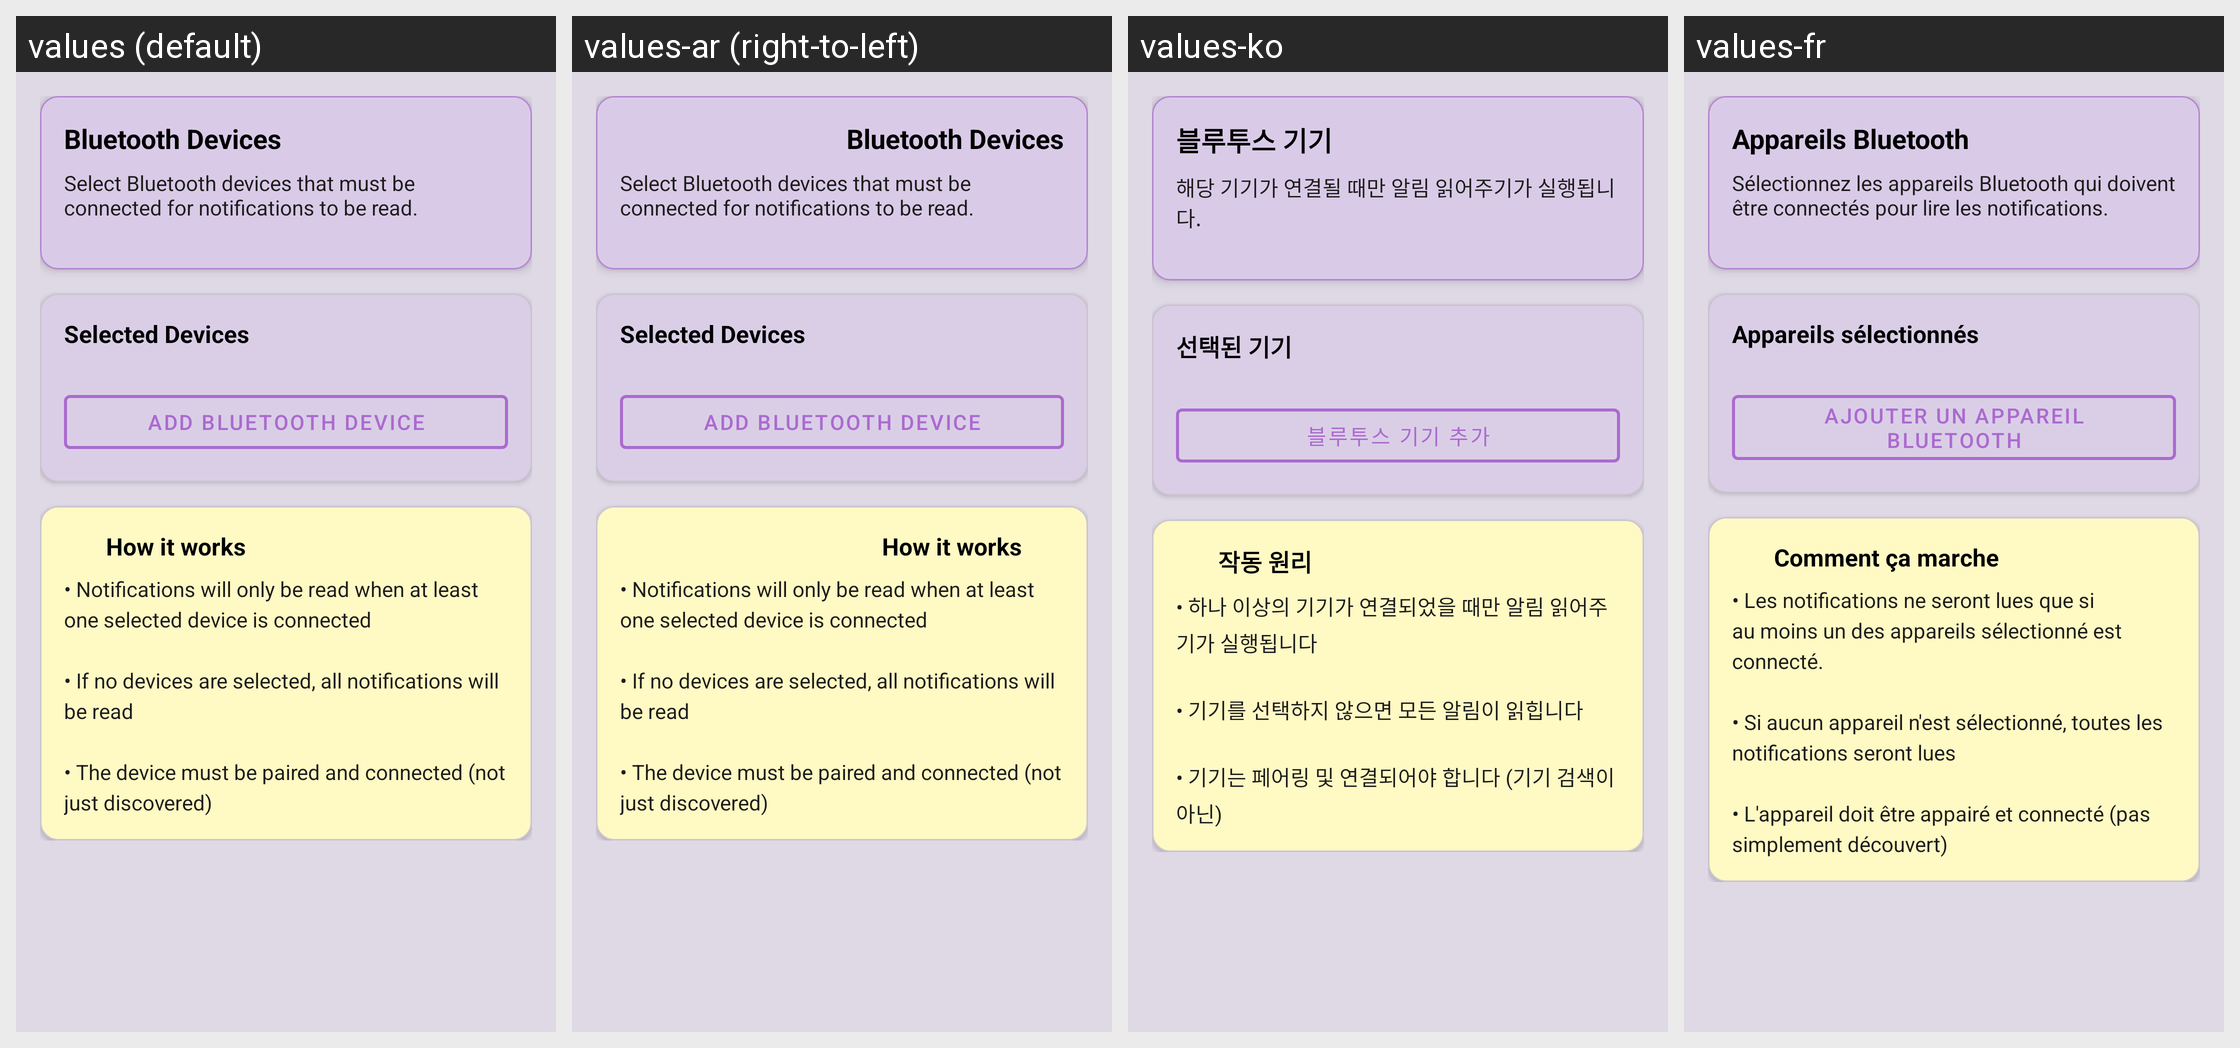

The same Android screen rendered under several of its app's locales, left to right. List the strings drawn on it with the default value and each locale's translation.
Android screen res/layout/activity_bluetooth_condition.xml rendered under 4 locales, left to right: values (default), values-ar (right-to-left), values-ko, values-fr. Device: Nexus 5 (rendered at 1080×1920; each locale shown at half size, 540×960, under a caption strip naming it); theme Theme.SpeakThat.
Other locales in the repository, not shown: values-cs, values-da, values-de, values-el, values-en, values-en-rGB, values-es, values-haw, values-he, values-hi, values-id, values-it, values-ja, values-nl, values-no, values-pa, values-pa-rIN, values-pl, values-pt, values-pt-rBR, values-ru, values-sv, values-th, values-tr, values-uk, values-ur, values-vi, values-zh-rCN, values-zh-rTW.
Strings drawn on this screen, with the default value and each locale's value (text and hints the layout hard-codes, and strings that could not be matched under every locale, appear in the picture but are not listed):

bluetooth_devices_title
  values: Bluetooth Devices
  values-ar: Bluetooth Devices  [not translated; the default value is used]
  values-ko: 블루투스 기기
  values-fr: Appareils Bluetooth

bluetooth_devices_description
  values: Select Bluetooth devices that must be connected for notifications to be read.
  values-ar: Select Bluetooth devices that must be connected for notifications to be read.  [not translated; the default value is used]
  values-ko: 해당 기기가 연결될 때만 알림 읽어주기가 실행됩니다.
  values-fr: Sélectionnez les appareils Bluetooth qui doivent être connectés pour lire les notifications.

bluetooth_selected_devices
  values: Selected Devices
  values-ar: Selected Devices  [not translated; the default value is used]
  values-ko: 선택된 기기
  values-fr: Appareils sélectionnés

bluetooth_add_device
  values: Add Bluetooth Device
  values-ar: Add Bluetooth Device  [not translated; the default value is used]
  values-ko: 블루투스 기기 추가
  values-fr: Ajouter un appareil Bluetooth

bluetooth_how_it_works
  values: How it works
  values-ar: How it works  [not translated; the default value is used]
  values-ko: 작동 원리
  values-fr: Comment ça marche

bluetooth_instructions
  values: • Notifications will only be read when at least one selected device is connected
      
      • If no devices are selected, all notifications will be read
      
      • The device must be paired and connected (not just discovered)
  values-ar: • Notifications will only be read when at least one selected device is connected
      
      • If no devices are selected, all notifications will be read
      
      • The device must be paired and connected (not just discovered)  [not translated; the default value is used]
  values-ko: • 하나 이상의 기기가 연결되었을 때만 알림 읽어주기가 실행됩니다
      
      • 기기를 선택하지 않으면 모든 알림이 읽힙니다
      
      • 기기는 페어링 및 연결되어야 합니다 (기기 검색이 아닌)
  values-fr: • Les notifications ne seront lues que si au moins un des appareils sélectionné est connecté.
      
      • Si aucun appareil n'est sélectionné, toutes les notifications seront lues
      
      • L'appareil doit être appairé et connecté (pas simplement découvert)
